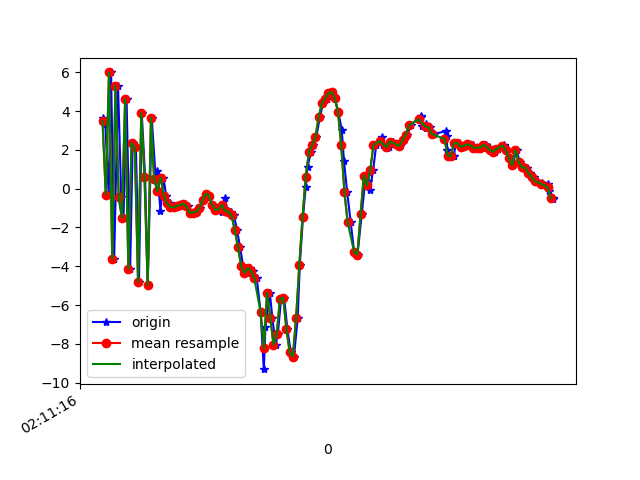

The table this chart was drawn from, first rows:
1617847876805, 543520364384305, 3.6276085, -0.9921088, -7.765587
1617847876817, 543520383615075, 3.317, -1.474, 8.227
1617847876838, 543520402845845, -0.3046, -2.575, -7.871
1617847876853, 543520422076615, 5.989, -0.7721, 5.806
1617847876872, 543520441307385, -3.633, -3.321, -2.145
1617847876896, 543520460538155, 5.314, -2.761, -2.413
1617847876916, 543520479768925, -0.4421, -4.601, 8.525
1617847876930, 543520498999695, -1.488, -3.851, -7.607
1617847876949, 543520518230465, 4.624, -1.276, 4.413
1617847876971, 543520537461235, -4.135, -3.191, 0.5926
1617847876987, 543520556692005, 2.357, -2.276, -7.346
1617847877007, 543520575922775, 2.126, -2.844, 7.208
1617847877026, 543520595153545, -4.796, -3.779, -4.875
1617847877043, 543520614384315, 3.884, -1.876, -4.44
1617847877064, 543520633615085, 0.6233, -2.528, 6.921
1617847877080, 543520652845855, -4.969, -3.304, -5.911
1617847877105, 543520672076625, 3.648, -1.593, -4.496
1617847877130, 543520691307395, 0.4887, -2.661, 7.027
1617847877140, 543520710538165, 0.8965, -2.772, 2.724
1617847877159, 543520729768935, -1.151, -2.327, -3.059
1617847877177, 543520748999705, 0.5734, -1.509, -0.9908
1617847877195, 543520768230475, -0.3594, -1.42, -1.697
1617847877216, 543520787461245, -0.7537, -1.041, -2.112
1617847877235, 543520806692015, -0.9356, -0.9012, -2.197
1617847877253, 543520825922785, -0.9702, -1.074, -2.031
1617847877269, 543520845153555, -0.8925, -1.45, -1.718
1617847877292, 543520864384325, -0.8509, -1.573, -1.542
1617847877310, 543520883615095, -0.7792, -1.556, -1.285
1617847877329, 543520902845865, -0.9113, -1.666, -1.039
1617847877348, 543520922076635, -1.244, -2.051, -0.5831
1617847877365, 543520941307405, -1.235, -2.316, -0.1837
1617847877387, 543520960538175, -1.188, -1.863, -0.1877
1617847877406, 543520979768945, -1.015, -1.434, -0.1565
1617847877424, 543520998999715, -0.5973, -1.747, 0.4689
1617847877446, 543521018230485, -0.2622, -2.18, 0.977
1617847877462, 543521037461255, -0.3561, -2.14, 1.051
1617847877482, 543521056692025, -0.8527, -2.632, 1.364
1617847877501, 543521075922795, -1.1, -3.039, 1.784
1617847877520, 543521095153565, -1.065, -2.789, 1.705
1617847877540, 543521114384335, -1.185, -2.319, 1.593
1617847877558, 543521133615105, -0.483, -2.122, 1.005
1617847877576, 543521152845875, -1.154, -1.538, 0.7503
1617847877596, 543521172076645, -1.186, -1.988, 0.8755
1617847877615, 543521191427118, -1.38, -2.632, 1.315
1617847877634, 543521210657888, -2.146, -1.879, 0.4132
1617847877653, 543521229888658, -3.028, -0.5702, -1.052
1617847877672, 543521249119428, -4.012, -0.2304, -1.666
1617847877696, 543521268350198, -4.346, 0.02031, -0.4459
1617847877714, 543521287580968, -4.104, 1.701, 1.229
1617847877735, 543521306811738, -4.225, 4.782, 2.04
1617847877756, 543521326042508, -4.587, 8.159, 2.477
1617847877780, 543521345273278, -6.361, 8.841, 2.353
1617847877800, 543521364504048, -9.303, 5.181, 4.873
1617847877810, 543521383734818, -7.14, 4.313, 8.62
1617847877837, 543521402965588, -5.355, 6.547, 9.579
1617847877853, 543521422196358, -6.652, 6.441, 8.141
1617847877873, 543521441427128, -8.045, 4.335, 4.785
1617847877887, 543521460657898, -7.496, 2.874, 1.79
1617847877907, 543521479888668, -5.678, 0.9578, 1.353
1617847877926, 543521499119438, -5.62, -5.225, 1.059
1617847877946, 543521518350208, -7.229, -7.004, 2.883
... 86 more rows
